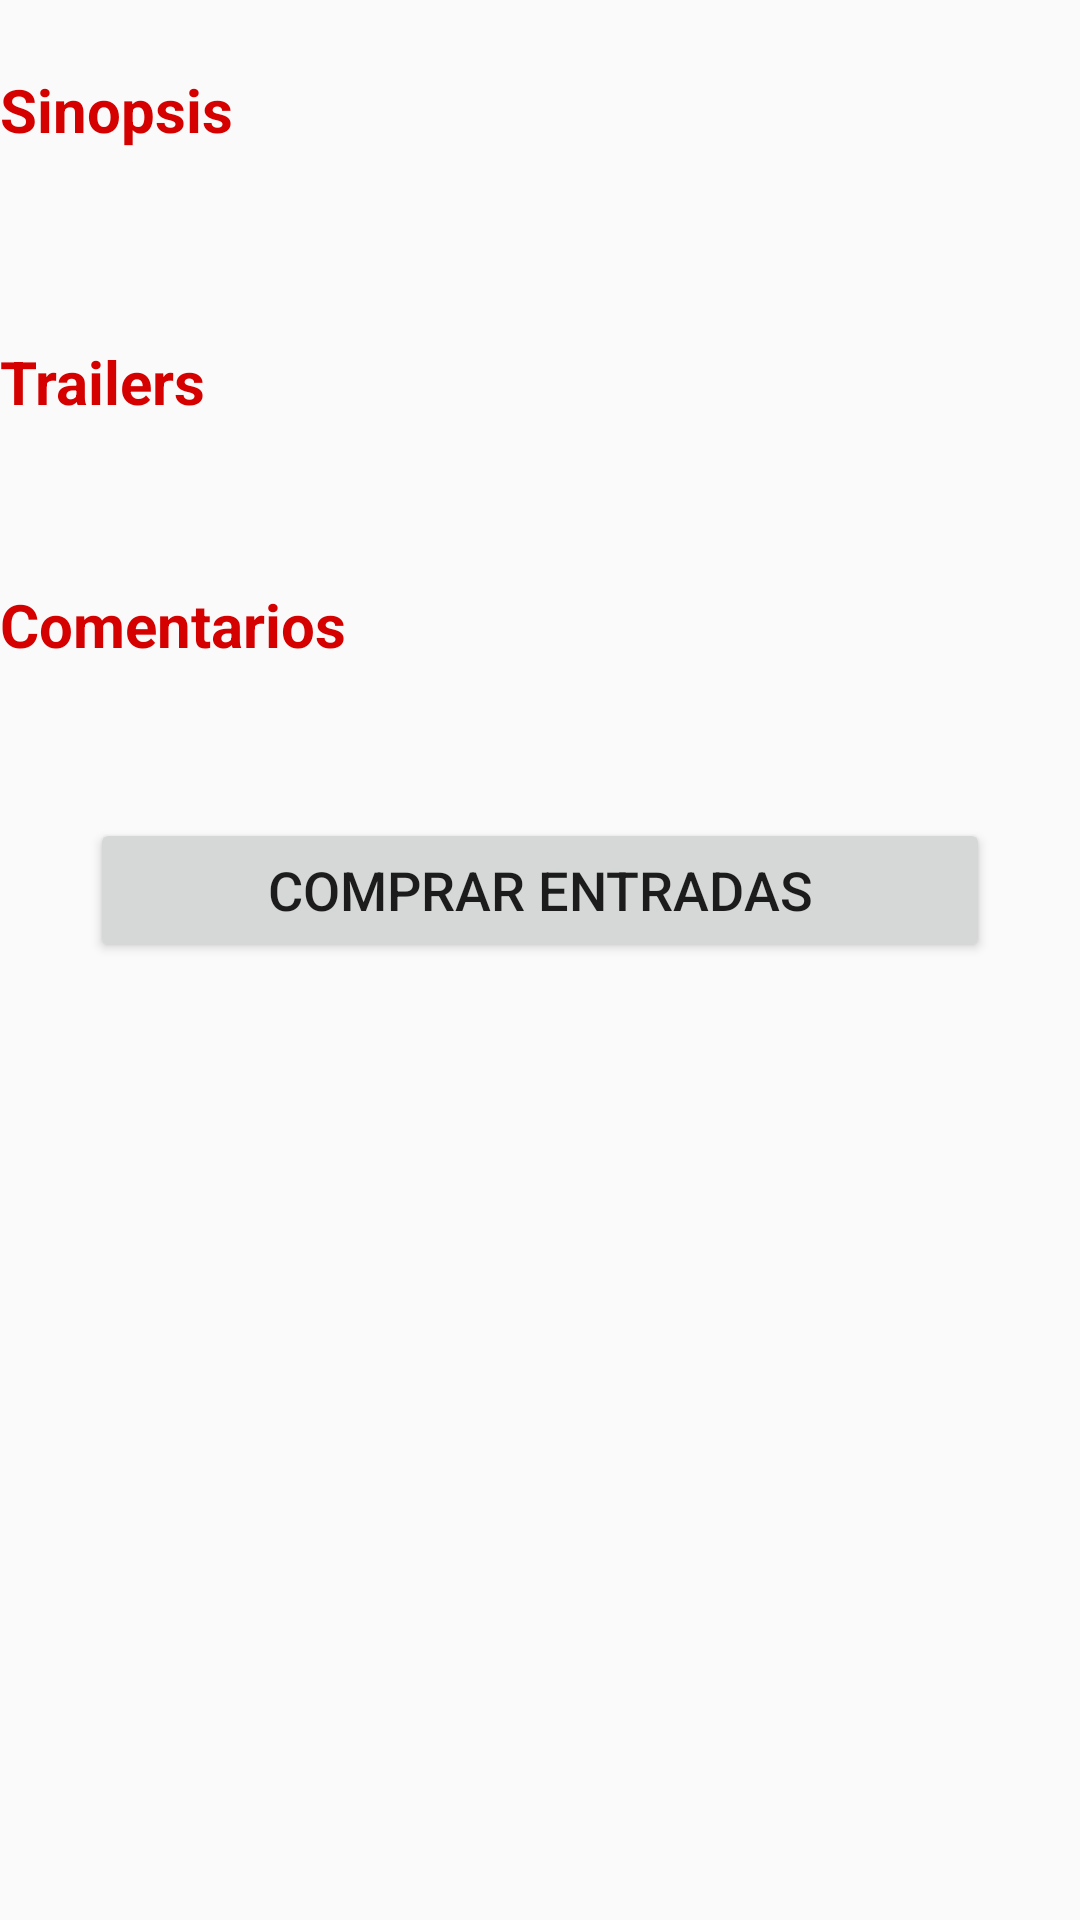

Layout XML and referenced resources for this Android screen:
<!-- AndroidManifest.xml: application theme AppTheme -->
<!-- res/layout/activity_movie_detail_body.xml -->
<?xml version="1.0" encoding="utf-8"?>
<androidx.constraintlayout.widget.ConstraintLayout xmlns:android="http://schemas.android.com/apk/res/android"
    xmlns:tools="http://schemas.android.com/tools"
    android:layout_width="match_parent"
    android:layout_height="match_parent"
    tools:context=".presentation.ui.detailMovies.DetailMovieActivity">

    <LinearLayout
        android:layout_width="match_parent"
        android:layout_height="match_parent"
        android:orientation="vertical"
        android:weightSum="10"
        tools:context=".presentation.ui.LoginActivity">

        <androidx.appcompat.widget.AppCompatTextView
            android:id="@+id/detail_body_sinopsis"
            android:layout_width="match_parent"
            android:layout_height="wrap_content"
            android:layout_marginTop="23dp"
            android:text="@string/pelicula_detalle_sinopsis"
            android:textColor="@color/colorRojo"
            android:textSize="20sp"
            android:textStyle="bold" />

        <androidx.appcompat.widget.AppCompatTextView
            android:id="@+id/detail_body_overwiev_empty"
            android:layout_width="wrap_content"
            android:layout_height="wrap_content"
            android:layout_marginStart="23dp"
            android:text="@string/pelicula_detalle_sin_sinopsis"
            android:textColor="@android:color/darker_gray"
            android:textStyle="italic"
            android:visibility="invisible" />


        <androidx.appcompat.widget.AppCompatTextView
            android:id="@+id/detail_body_overwiev_text"
            android:layout_width="match_parent"
            android:layout_height="wrap_content"
            android:textSize="16sp" />

        <androidx.appcompat.widget.AppCompatTextView
            android:id="@+id/detail_body_trailers"
            android:layout_width="match_parent"
            android:layout_height="wrap_content"
            android:layout_marginTop="23dp"
            android:text="@string/pelicula_detalle_trailers"
            android:textColor="@color/colorRojo"
            android:textSize="20sp"
            android:textStyle="bold" />

        <androidx.appcompat.widget.AppCompatTextView
            android:id="@+id/detail_body_trailers_empty"
            android:layout_width="wrap_content"
            android:layout_height="wrap_content"
            android:layout_marginStart="23dp"
            android:text="@string/pelicula_detalle_sin_trailers"
            android:textColor="@android:color/darker_gray"
            android:textStyle="italic"
            android:visibility="invisible" />


        <androidx.recyclerview.widget.RecyclerView
            android:id="@+id/detail_body_recyclerView_trailers"
            android:layout_width="match_parent"
            android:layout_height="wrap_content"
            android:layout_marginTop="12dp"
            android:orientation="horizontal" />

        <com.google.android.material.chip.ChipGroup
            android:id="@+id/detail_body_tags"
            android:layout_width="match_parent"
            android:layout_height="wrap_content"
            android:layout_marginTop="15dp"
            android:padding="10dp"
            android:visibility="gone" />

        <androidx.appcompat.widget.AppCompatTextView
            android:id="@+id/detail_body_reviews"
            android:layout_width="match_parent"
            android:layout_height="wrap_content"
            android:layout_marginTop="23dp"
            android:text="@string/pelicula_detalle_comentarios"
            android:textColor="@color/colorRojo"
            android:textSize="20sp"
            android:textStyle="bold" />

        <androidx.appcompat.widget.AppCompatTextView
            android:id="@+id/detail_body_reviews_empty"
            android:layout_width="wrap_content"
            android:layout_height="wrap_content"
            android:layout_marginStart="23dp"
            android:text="@string/pelicula_detalle_sin_comentarios"
            android:textColor="@android:color/darker_gray"
            android:textStyle="italic"
            android:visibility="invisible" />

        <androidx.recyclerview.widget.RecyclerView
            android:id="@+id/detail_body_recyclerView_reviews"
            android:layout_width="match_parent"
            android:layout_height="wrap_content"
            android:layout_marginBottom="20dp"
            android:nestedScrollingEnabled="false"
            android:orientation="vertical" />

        <androidx.appcompat.widget.AppCompatButton
            android:id="@+id/detailButoon"
            style="@style/AppTheme.Buttons"
            android:layout_width="300dp"
            android:layout_height="wrap_content"
            android:layout_gravity="center"
            android:layout_marginTop="12dp"
            android:layout_marginBottom="20dp"
            android:text="@string/pelicula_detalle_boton_comprar_entradas"
            android:textSize="18sp" />
    </LinearLayout>
</androidx.constraintlayout.widget.ConstraintLayout>
<!-- resources referenced by this layout -->
<resources>
  <color name="colorRojo">#d50000</color>
  <string name="pelicula_detalle_boton_comprar_entradas">Comprar Entradas</string>
  <string name="pelicula_detalle_comentarios">Comentarios</string>
  <string name="pelicula_detalle_sin_comentarios">Actualmente sin comentarios</string>
  <string name="pelicula_detalle_sin_sinopsis">Actualmente sin sinopsis</string>
  <string name="pelicula_detalle_sin_trailers">Actualmente sin trailers</string>
  <string name="pelicula_detalle_sinopsis">Sinopsis</string>
  <string name="pelicula_detalle_trailers">Trailers</string>
  <style name="AppTheme" parent="Theme.AppCompat.Light.NoActionBar">
          
          <item name="colorPrimary">@color/colorPrimary</item>
          <item name="colorPrimaryDark">@color/colorPrimaryDark</item>
          <item name="colorAccent">@color/colorAccent</item>
      </style>
  <color name="colorPrimary">#FFF84F4F</color>
  <color name="colorPrimaryDark">#FFF84F4F</color>
  <color name="colorAccent">#03DAC5</color>
</resources>
